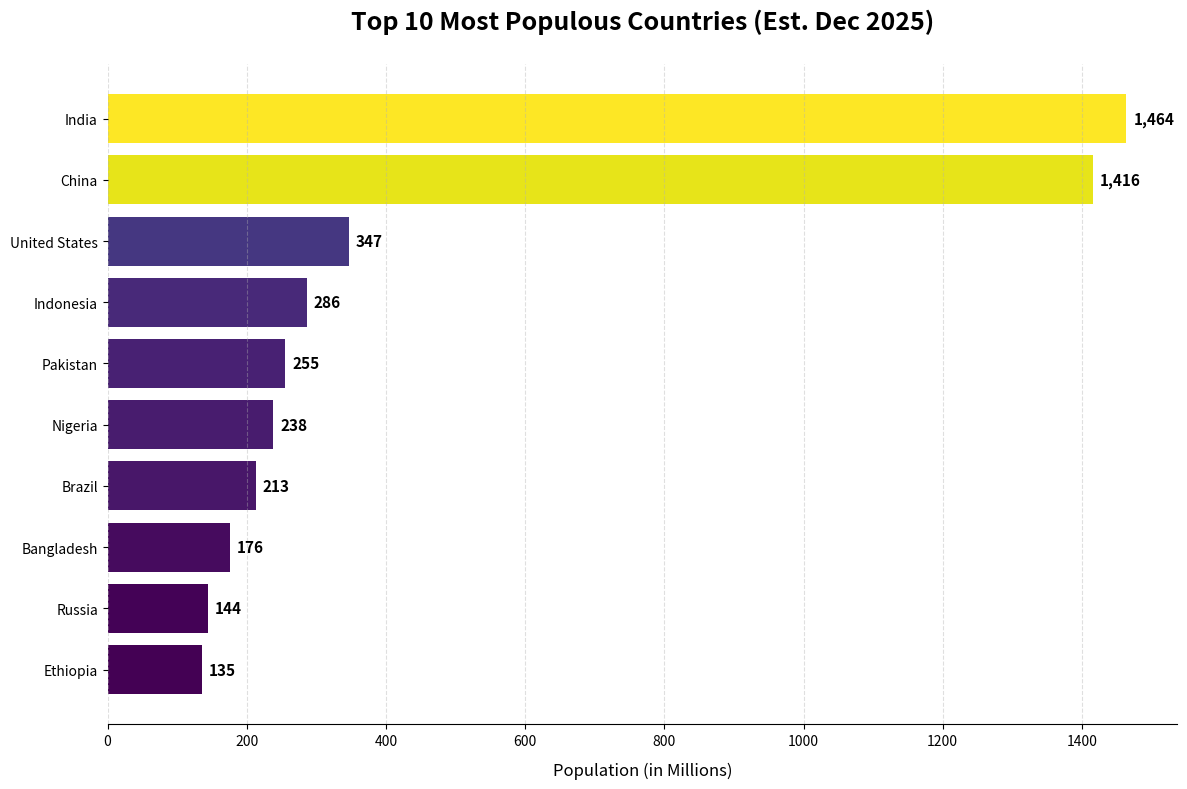

Recreate this plot in Python.
import pandas as pd
import matplotlib.pyplot as plt
import matplotlib.cm as cm

# 1. Setup Data
data = {
    'Country': [
        'India', 'China', 'United States', 'Indonesia', 'Pakistan',
        'Nigeria', 'Brazil', 'Bangladesh', 'Russia', 'Ethiopia'
    ],
    'Population (millions)': [
        1464, 1416, 347, 286, 255,
        238, 213, 176, 144, 135
    ]
}

# 2. Process Data
df = pd.DataFrame(data)
df = df.sort_values(by='Population (millions)', ascending=True)

# 3. Create Visualization
fig, ax = plt.subplots(figsize=(12, 8))

# Create a color gradient based on values
norm = plt.Normalize(df['Population (millions)'].min(), df['Population (millions)'].max())
colors = cm.viridis(norm(df['Population (millions)'])) # 'viridis' is great for readability

bars = ax.barh(df['Country'], df['Population (millions)'], color=colors, edgecolor='none')

# 4. Add Labels and Styling
for bar in bars:
    width = bar.get_width()
    ax.text(width + 10, bar.get_y() + bar.get_height()/2,
            f'{int(width):,}', va='center', fontsize=11, fontweight='bold')

# Clean up the chart area
ax.spines['top'].set_visible(False)
ax.spines['right'].set_visible(False)
ax.spines['bottom'].set_visible(True)
ax.spines['left'].set_visible(False)

plt.title('Top 10 Most Populous Countries (Est. Dec 2025)', 
          fontsize=18, fontweight='bold', pad=25, loc='center')
plt.xlabel('Population (in Millions)', fontsize=12, labelpad=10)
plt.grid(axis='x', linestyle='--', alpha=0.4)

# 5. Display and Save
plt.tight_layout()

try:
    plt.savefig('top10_population_2025.png', dpi=300, bbox_inches='tight')
    print("Success: Chart saved as 'top10_population_2025.png'")
except Exception as e:
    print(f"Note: Could not save file due to: {e}")

plt.show()
